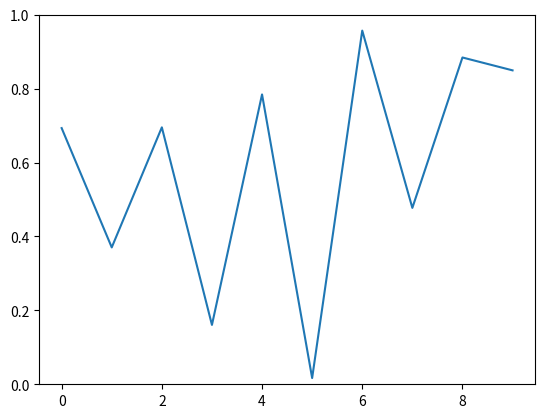

Reproduce this figure in Python.
# -*- coding: utf-8 -*-
"""
Created on Thu Sep 26 01:52:02 2019

@author: Mudassir Kidwai
"""

import numpy as np
import matplotlib.pyplot as plt
import matplotlib.animation as animation

fig, ax = plt.subplots()
line, = ax.plot(np.random.rand(10))
ax.set_ylim(0, 1)


def update(data):
    line.set_ydata(data)
    return line,


def data_gen():
    while True:
        yield np.random.rand(10)

ani = animation.FuncAnimation(fig, update, data_gen, interval=100)
plt.show()